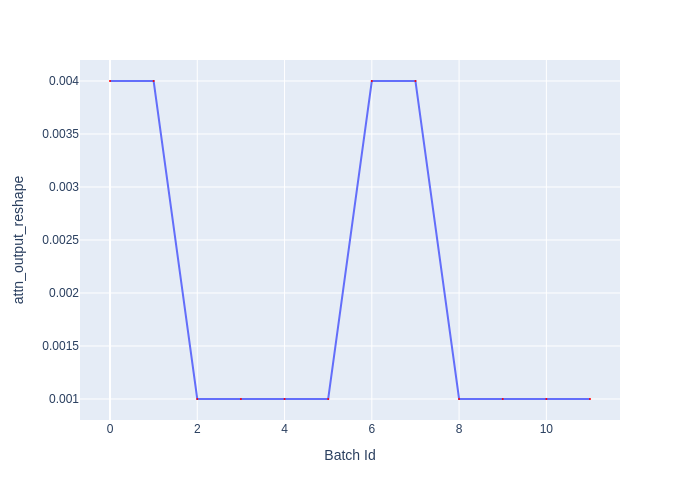

The file beside this chart, header and first rows:
Batch Id, attn_output_reshape
0, 0.004
1, 0.004
2, 0.001
3, 0.001
4, 0.001
5, 0.001
6, 0.004
7, 0.004
8, 0.001
9, 0.001
10, 0.001
11, 0.001
